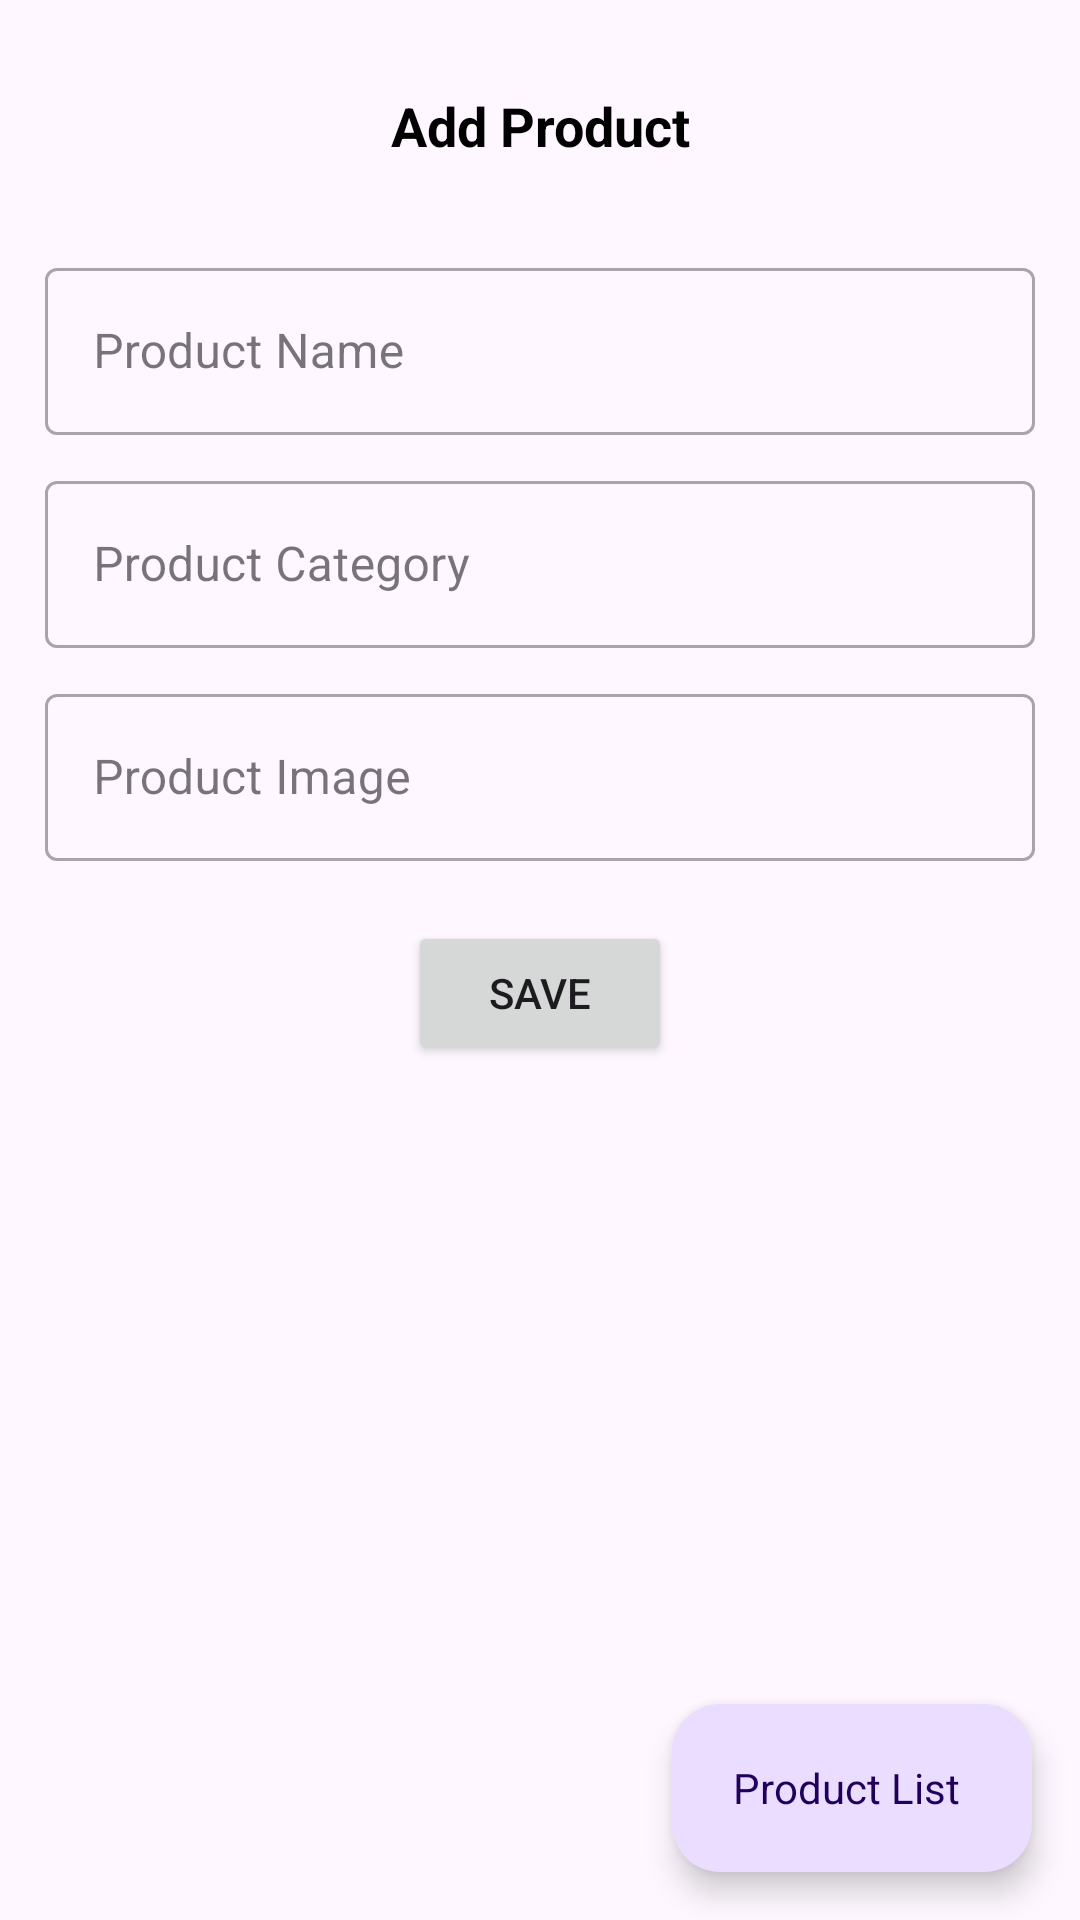

Write the Android layout XML for this screen, with the resource values it uses.
<!-- AndroidManifest.xml: application theme Theme.Product -->
<!-- res/layout/activity_dash_board.xml -->
<?xml version="1.0" encoding="utf-8"?>
<layout xmlns:android="http://schemas.android.com/apk/res/android"
    xmlns:app="http://schemas.android.com/apk/res-auto"
    xmlns:tools="http://schemas.android.com/tools">


    <RelativeLayout
        android:layout_width="match_parent"
        android:layout_height="match_parent"
        android:orientation="vertical"
        tools:context=".product.ui.DashBoardActivity">

        <LinearLayout
            android:layout_width="match_parent"
            android:orientation="vertical"
            android:layout_margin="10dp"
            android:layout_height="match_parent">

            <LinearLayout
                android:layout_width="match_parent"
                android:layout_height="?attr/actionBarSize"
                android:gravity="center"
                android:orientation="horizontal">

                <TextView
                    android:layout_width="match_parent"
                    android:layout_height="match_parent"
                    android:gravity="center"
                    android:textStyle="bold"
                    android:textColor="@color/black"
                    android:textAppearance="@style/TextAppearance.AppCompat.Medium"
                    android:text="Add Product" />
            </LinearLayout>

            <com.google.android.material.textfield.TextInputLayout
                style="@style/Widget.MaterialComponents.TextInputLayout.OutlinedBox"
                android:layout_width="match_parent"
                android:layout_marginTop="10dp"
                android:layout_marginStart="5dp"
                android:layout_marginEnd="5dp"
                android:layout_height="wrap_content">

                <com.google.android.material.textfield.TextInputEditText
                    android:id="@+id/editTextProduct"
                    android:layout_width="match_parent"
                    android:layout_height="wrap_content"
                    android:hint="Product Name" />

            </com.google.android.material.textfield.TextInputLayout>


            <com.google.android.material.textfield.TextInputLayout
                style="@style/Widget.MaterialComponents.TextInputLayout.OutlinedBox"
                android:layout_width="match_parent"
                android:layout_marginStart="5dp"
                android:layout_marginEnd="5dp"
                android:layout_marginTop="10dp"
                android:layout_height="wrap_content">

                <com.google.android.material.textfield.TextInputEditText
                    android:id="@+id/productcat"
                    android:layout_width="match_parent"
                    android:clickable="false"
                    android:focusable="false"
                    android:drawableEnd="@drawable/ic_arrow_drop_down"
                    android:layout_height="wrap_content"
                    android:hint="Product Category" />

            </com.google.android.material.textfield.TextInputLayout>

            <com.google.android.material.textfield.TextInputLayout
                style="@style/Widget.MaterialComponents.TextInputLayout.OutlinedBox"
                android:layout_width="match_parent"
                android:layout_marginStart="5dp"
                android:layout_marginEnd="5dp"
                android:layout_marginTop="10dp"
                android:layout_height="wrap_content">

                <com.google.android.material.textfield.TextInputEditText
                    android:id="@+id/productimg"
                    android:layout_width="match_parent"
                    android:layout_height="wrap_content"
                    android:inputType="none"
                    android:focusable="false"
                    android:clickable="true"
                    android:hint="Product Image" />

            </com.google.android.material.textfield.TextInputLayout>




            <androidx.cardview.widget.CardView
                android:layout_width="200dp"
                android:layout_height="200dp"
                android:layout_marginTop="10dp"
                android:layout_gravity="center"
                android:visibility="gone"
                android:id="@+id/cardview"
                app:cardCornerRadius="8dp"
                app:cardElevation="4dp">

                <ImageView
                    android:id="@+id/producttimg"
                    android:layout_width="match_parent"
                    android:layout_height="match_parent"
                    android:scaleType="centerCrop" />

            </androidx.cardview.widget.CardView>



            <Button
                android:id="@+id/buttonSave"
                android:layout_width="wrap_content"
                android:layout_marginTop="20dp"
                android:gravity="center"
                android:layout_gravity="center"
                android:layout_height="wrap_content"
                android:text="Save" />
        </LinearLayout>

        <com.google.android.material.floatingactionbutton.ExtendedFloatingActionButton
            android:id="@+id/productlist"
            style="@style/customNormalFAB"
            android:layout_width="wrap_content"
            android:layout_height="wrap_content"
            android:layout_alignParentEnd="true"
            android:layout_alignParentBottom="true"
            android:layout_marginEnd="16dp"
            android:layout_marginBottom="16dp"
            android:text="Product List"
            android:textAppearance="@style/TextAppearance.AppCompat.Small"
            app:icon="@drawable/baseline_format_list_bulleted_24" />

    </RelativeLayout>
</layout>
<!-- resources referenced by this layout -->
<resources>
  <style name="customNormalFAB">
          <item name="cornerFamily">rounded</item>
          <item name="cornerSize">6dp</item>
  
      </style>
  <style name="Theme.Product" parent="Base.Theme.Product" />
  <style name="Base.Theme.Product" parent="Theme.Material3.Light.NoActionBar">
          
          
      </style>
  <!-- not gathered from this repository: default colours our renderer supplied (Android Studio template values) -->
  <color name="black">#FF000000</color>
</resources>
